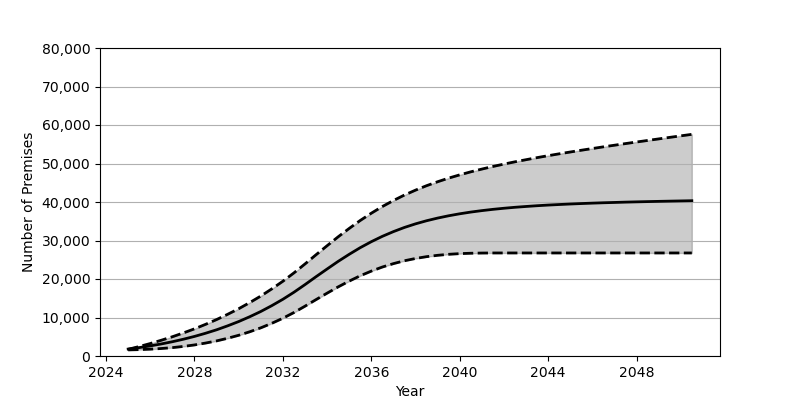

The table this chart was drawn from, first rows:
Date, Low, Base, High
2025-01, 1583, 1801, 1740
2025-07, 1657, 2180, 2459
2026-01, 1775, 2626, 3242
2026-07, 1944, 3130, 4091
2027-01, 2175, 3707, 5002
2027-07, 2485, 4352, 5990
2028-01, 2873, 5084, 7056
2028-07, 3357, 5902, 8214
2029-01, 3924, 6810, 9468
2029-07, 4602, 7829, 10823
2030-01, 5383, 8951, 12281
2030-07, 6288, 10191, 13865
2031-01, 7317, 11562, 15575
2031-07, 8489, 13072, 17426
2032-01, 9811, 14734, 19421
2032-07, 11291, 16555, 21583
2033-01, 12947, 18551, 23920
2033-07, 14642, 20589, 26293
2034-01, 16329, 22606, 28653
2034-07, 17945, 24565, 30948
2035-01, 19458, 26416, 33141
2035-07, 20836, 28130, 35195
2036-01, 22052, 29691, 37094
2036-07, 23110, 31080, 38826
2037-01, 23997, 32312, 40393
2037-07, 24739, 33389, 41812
2038-01, 25333, 34328, 43086
2038-07, 25801, 35128, 44232
2039-01, 26153, 35826, 45268
2039-07, 26414, 36420, 46202
2040-01, 26589, 36939, 47053
2040-07, 26689, 37382, 47837
2041-01, 26742, 37763, 48556
2041-07, 26761, 38089, 49224
2042-01, 26763, 38376, 49851
2042-07, 26763, 38626, 50440
2043-01, 26763, 38840, 50990
2043-07, 26763, 39033, 51524
2044-01, 26763, 39203, 52032
2044-07, 26763, 39344, 52516
2045-01, 26763, 39480, 52989
2045-07, 26763, 39597, 53446
2046-01, 26763, 39705, 53891
2046-07, 26763, 39802, 54329
2047-01, 26763, 39883, 54751
2047-07, 26763, 39967, 55173
2048-01, 26763, 40038, 55585
2048-07, 26763, 40104, 55986
2049-01, 26763, 40166, 56392
2049-07, 26763, 40222, 56788
2050-01, 26763, 40277, 57184
2050-07, 26763, 40331, 57572
